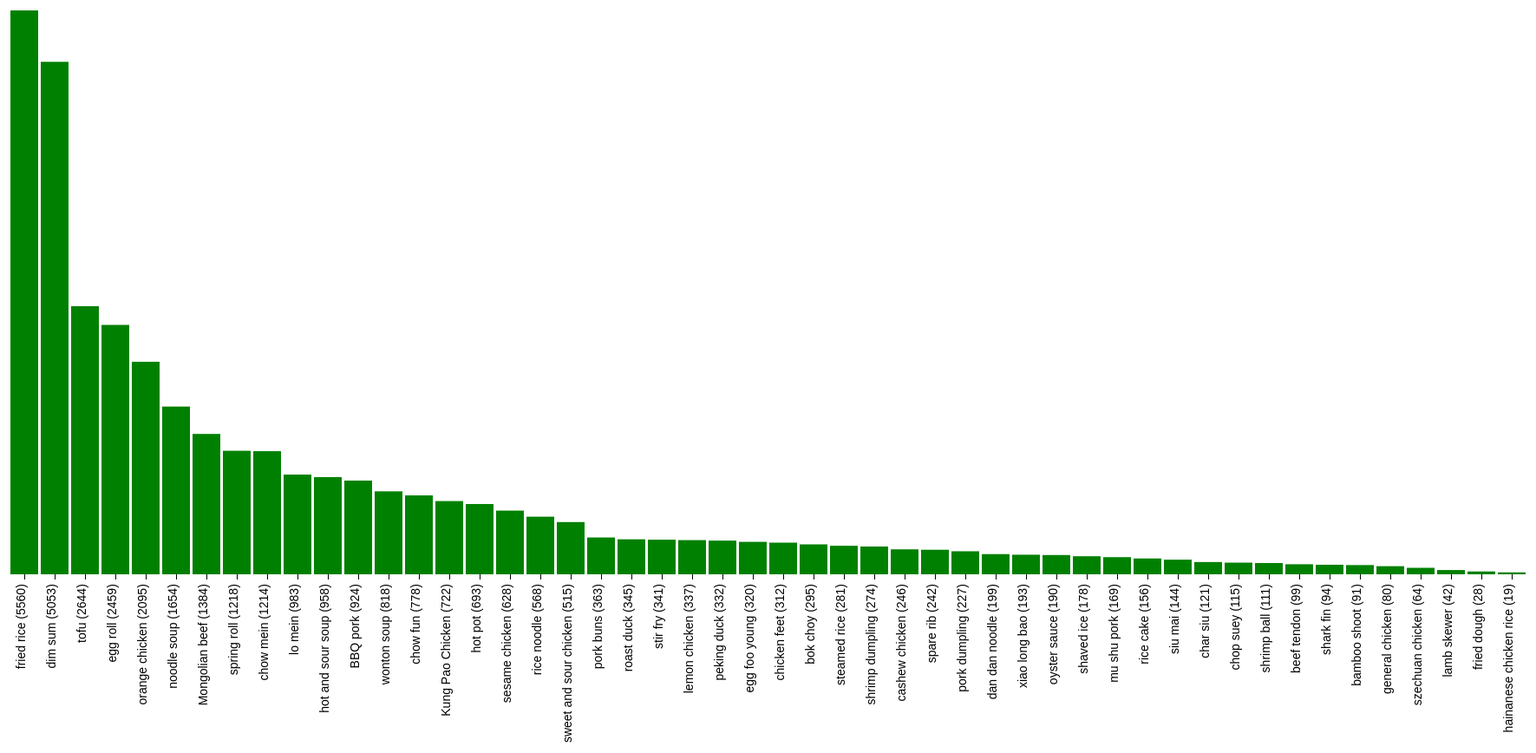
D3 v3 page, settled after 480 driven frames (8 s of simulated time); the page loaded 1 data file(s).



var margin = {top: 10, right: 10, bottom: 240, left: 10},
    width = 1800 - margin.left - margin.right,
    height = 900 - margin.top - margin.bottom;

var x = d3.scale.ordinal()
    .rangeRoundBands([0, width], .1);

var y = d3.scale.linear()
    .range([height, 0]);

var xAxis = d3.svg.axis()
    .scale(x)
    .orient("bottom");

/* var yAxis = d3.svg.axis()
    .scale(y)
    .orient("left")
    .ticks(10, "%"); */

var svg = d3.select("body").append("svg")
    .attr("width", width + margin.left + margin.right)
    .attr("height", height + margin.top + margin.bottom)
  .append("g")
    .attr("transform", "translate(" + margin.left + "," + margin.top + ")");

d3.tsv("data.csv", type, function(error, data) {
  if (error) throw error;

  x.domain(data.map(function(d) { return d.dish + " (" + d.counts + ")"; }));
  y.domain([0, d3.max(data, function(d) { return d.counts; })]);

  svg.append("g")
      .attr("class", "x axis")
      .attr("transform", "translate(0," + height + ")")
      .call(xAxis);
  svg.selectAll("text")
      .style("text-anchor", "end")
      .attr("dx", "-.8em")
      .attr("dy", "-.55em")
      .attr("transform", "rotate(-90)" );

  /* svg.append("g")
      .attr("class", "y axis")
      .call(yAxis)
    .append("text")
      .attr("transform", "rotate(-90)")
      .attr("y", 6)
      .attr("dy", ".71em")
      .style("text-anchor", "end")
      .text("Counts"); */

  svg.selectAll(".bar")
      .data(data)
    .enter().append("rect")
      .attr("class", "bar")
      .attr("x", function(d) { return x(d.dish + " (" + d.counts + ")"); })
      .attr("width", x.rangeBand())
      .attr("y", function(d) { return y(d.counts); })
      .attr("height", function(d) { return height - y(d.counts); });
});

function type(d) {
  d.counts = +d.counts;
  return d;
}



### data: data.csv
dish	counts
fried rice	5560
dim sum	5053
tofu	2644
egg roll	2459
orange chicken	2095
noodle soup	1654
Mongolian beef	1384
spring roll	1218
chow mein	1214
lo mein	983
hot and sour soup	958
BBQ pork	924
wonton soup	818
chow fun	778
Kung Pao Chicken	722
hot pot	693
sesame chicken	628
rice noodle	568
sweet and sour chicken	515
pork buns	363
roast duck	345
stir fry	341
lemon chicken	337
peking duck	332
egg foo young	320
chicken feet	312
bok choy	295
steamed rice	281
shrimp dumpling	274
cashew chicken	246
spare rib	242
pork dumpling	227
dan dan noodle	199
xiao long bao	193
oyster sauce	190
shaved ice	178
mu shu pork	169
rice cake	156
siu mai	144
char siu	121
chop suey	115
shrimp ball	111
beef tendon	99
shark fin	94
bamboo shoot	91
general chicken	80
szechuan chicken	64
lamb skewer	42
fried dough	28
hainanese chicken rice	19